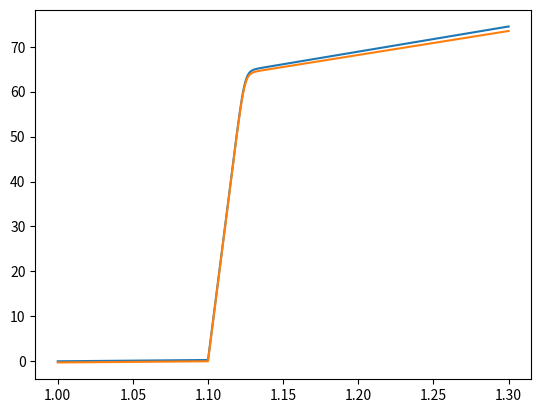
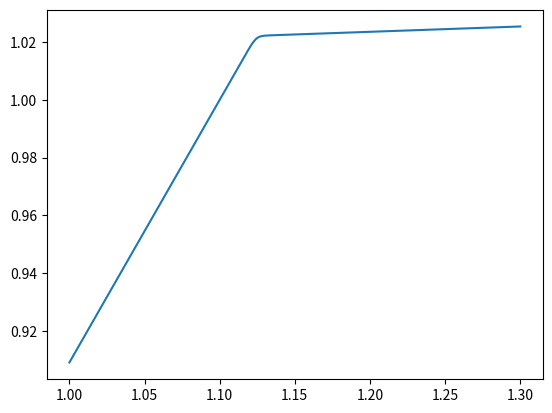
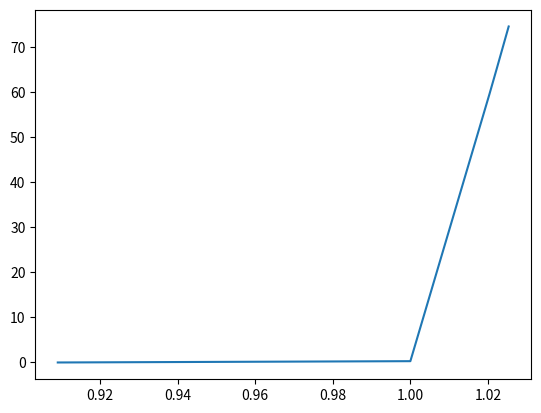

Reproduce these figures in Python, in order.
import numpy as np
import math
from matplotlib import pyplot as plt


class Fibra(object):
    """
    Clase para calcular la curva de una sola fibra traccionada
    """
    def __init__(self, Et, EbEt, doteps, s0, nh, lamr=1., tenbrk=1000.):
        self.param = {
            'Et' : Et,
            'Eb' : EbEt * Et,
            'doteps' : doteps,
            's0' : s0,
            'nh' : nh,
            'tenbrk': tenbrk
        }
        self.broken = False
        self.lamr = lamr
        self.lamp = 1.

    def calc_ten(self, lam):
        """ 
        Calcula la tension en un incremento de tiempo
        puede haber plasticidad y puede estar rota
        pero aca no se incrementan esas variables
        """
        # Tomo algunas variables mas comodas
        Et = self.param['Et']
        Eb = self.param['Eb']
        lamrp = self.lamr * self.lamp
        # Calculo segun el caso
        if self.broken:  # fibra rota
            ten = 0.
        elif lam < lamrp:  # fibra enrulada
            ten = Eb * (lam - 1.)
        else:  # fibra reclutada
            tenr = Eb*(lamrp - 1.)  # tension en el punto de reclutamiento
            ten = tenr + Et * (lam / lamrp - 1.)
        return ten

    def calc_plas(self, ten, dt):
        """
        Calcula la tasa de deformacion plastica en funcion de la tension
        Tambien la rotura si se produce
        """

        # Calculo la tasa de plasticidad y/o si rompe la fibra
        if self.broken:
            dotlamp = 0.
        elif ten > self.param['tenbrk']:
            self.broken = True 
            self.dotlamp = 0. 
        else: 
            s = self.param['s0'] * self.lamp**self.param['nh']
            dotlamp = self.param['doteps'] * math.sinh(ten / s)

        # Incremento la plasticidad
        self.lamp = self.lamp + dotlamp * dt

    def traccionar(self, dt, dotlam, lamf):
        """
        Calcular la curva tension vs lam para una traccion en el tiempo
        """
        # Variables iniciales del esquema temporal
        time = 0.
        lam = 1.
        # Listas de variables principales a guardar
        rec_time = [time]
        rec_lam = [lam]
        rec_ten = [0.]
        # Lista de otras variables a guardar
        rec_lamp = [self.lamp] 
        rec_lamef = [1. / self.lamr / self.lamp]
        while lam < lamf:
            time += dt 
            lam += dotlam * dt
            ten = self.calc_ten(lam)
            self.calc_plas(ten, dt)
            rec_time.append(time) 
            rec_lam.append(lam) 
            rec_ten.append(ten)
            rec_lamp.append(self.lamp) 
            rec_lamef.append(lam / self.lamr / self.lamp)
        rec = {
            'time': rec_time,
            'lam': rec_lam, 
            'ten': rec_ten,
            'lamp': rec_lamp, 
            'lam_ef': rec_lamef
        }
        return rec

def main():
    parcon = {
        'Et':2.9e3,
        'EbEt': 1.0e-3,
        'doteps': 1.0e-8,
        's0': 4.5,
        'nh': 1.0,
        'tenbrk': 100.0
    }

    fibra = Fibra(**parcon, lamr=1.1)
    dt = 0.01
    lamf = 1.3
    dotlam = 0.01
    rec = fibra.traccionar(dt, dotlam, lamf)

    lam_ef = np.array(rec['lam_ef'])
    mask = lam_ef > 1 
    ten_ef = 2.9*(lam_ef - 1.)
    ten_ef[mask] = ten_ef[mask]*1000.

    plt.figure()
    plt.plot(rec['lam'], rec['ten'])
    plt.plot(rec['lam'], ten_ef)

    plt.figure()
    plt.plot(rec['lam'], rec['lam_ef'])

    plt.figure() 
    plt.plot(rec['lam_ef'], rec['ten'])
    
    plt.show()

if __name__ == '__main__':
    main()